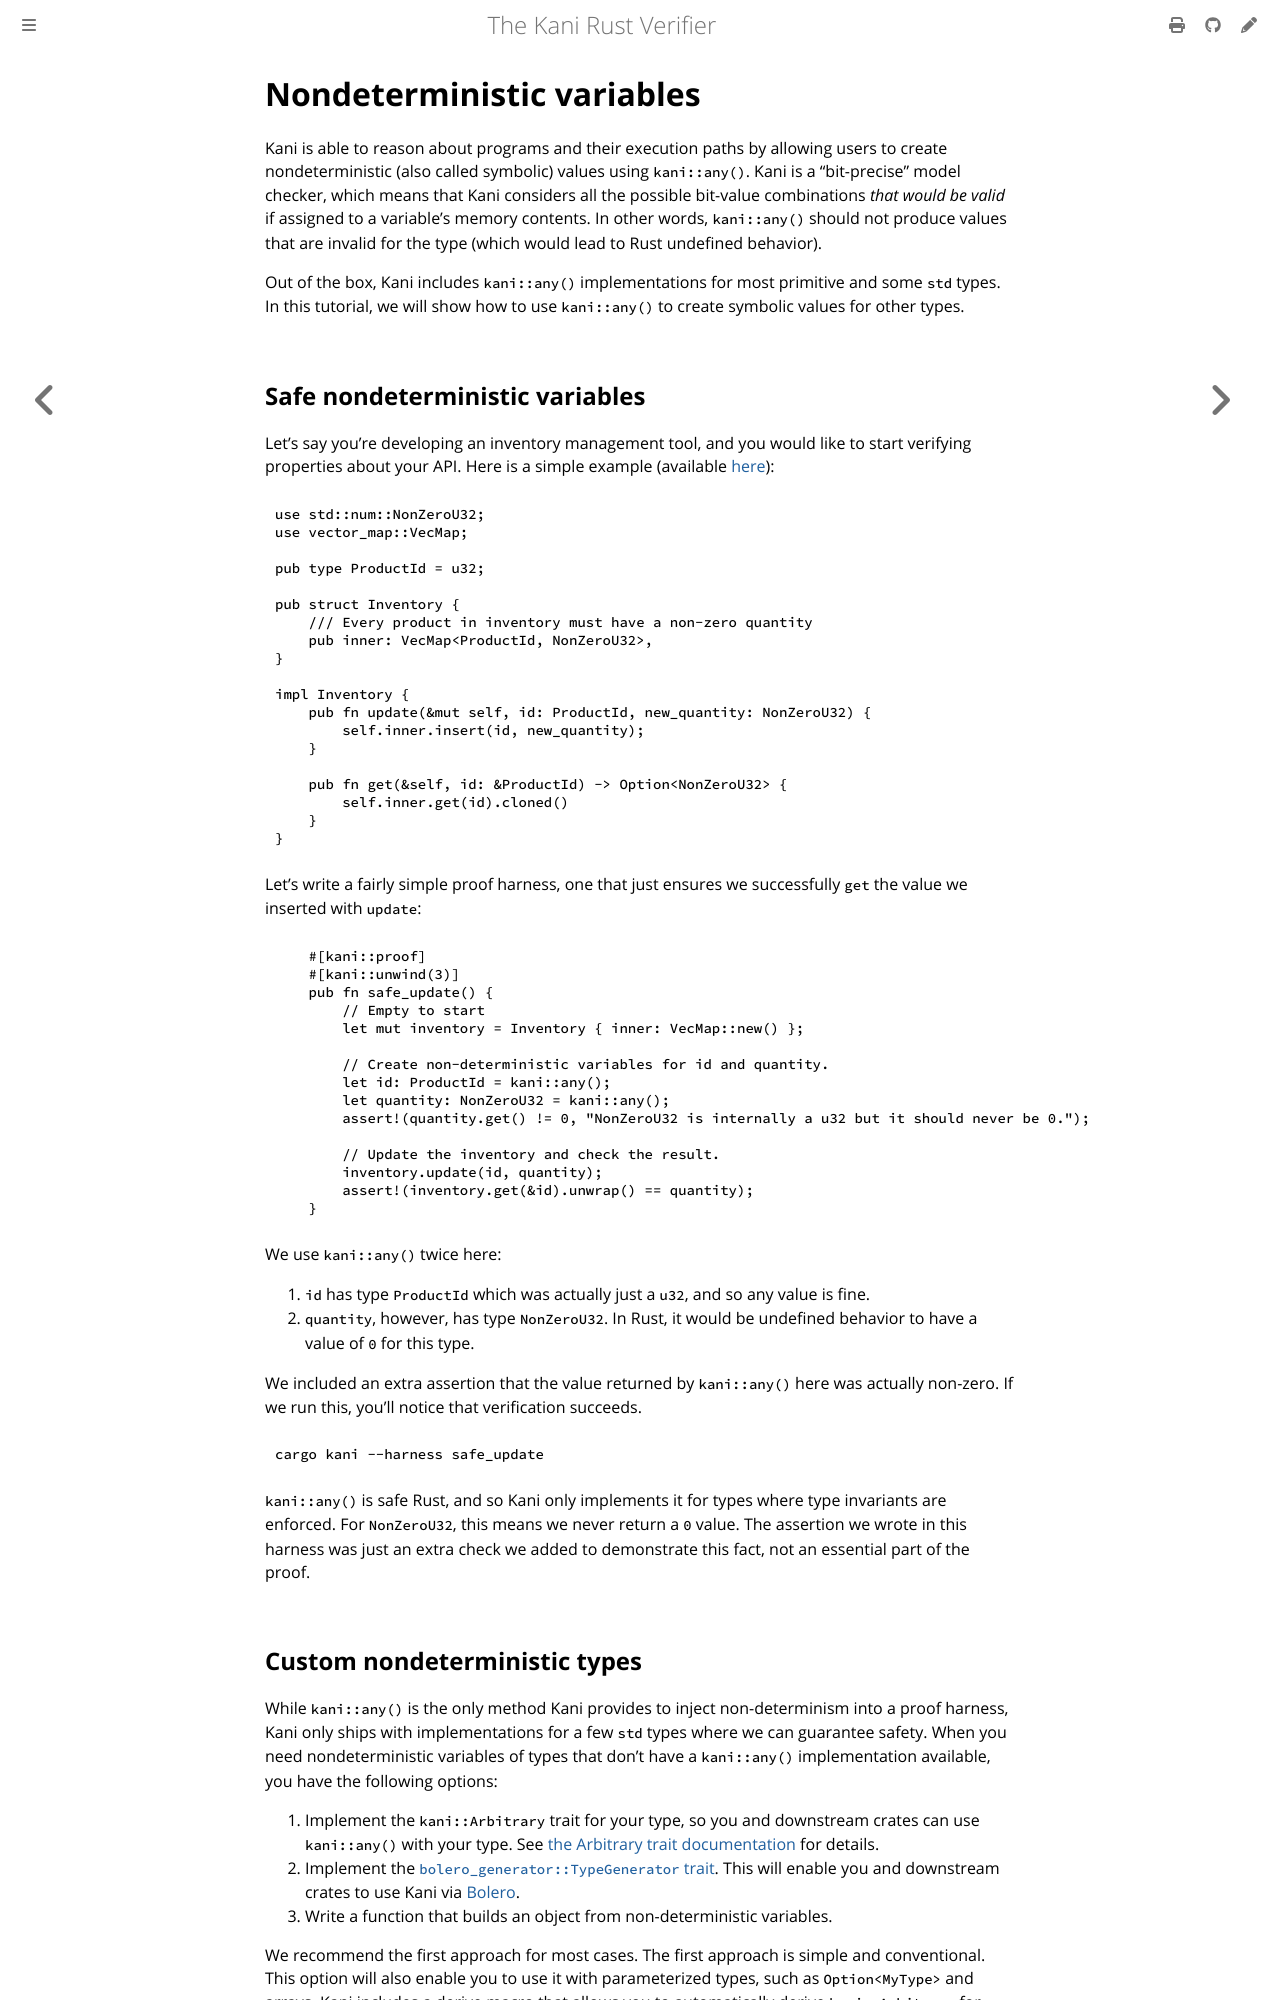

repository: model-checking/kani · page: tutorial-nondeterministic-variables.html · generator: mdbook

# Nondeterministic variables

Kani is able to reason about programs and their execution paths by allowing users to create nondeterministic (also called symbolic) values using `kani::any()`.
Kani is a "bit-precise" model checker, which means that Kani considers all the possible bit-value combinations _that would be valid_ if assigned to a variable's memory contents.
In other words, `kani::any()` should not produce values that are invalid for the type (which would lead to Rust undefined behavior).

Out of the box, Kani includes `kani::any()` implementations for most primitive and some `std` types.
In this tutorial, we will show how to use `kani::any()` to create symbolic values for other types. 

## Safe nondeterministic variables

Let's say you're developing an inventory management tool, and you would like to start verifying properties about your API.
Here is a simple example (available [here](https://github.com/model-checking/kani/blob/main/docs/src/tutorial/arbitrary-variables/src/inventory.rs)):

```rust
{{#include tutorial/arbitrary-variables/src/inventory.rs:inventory_lib}}
```

Let's write a fairly simple proof harness, one that just ensures we successfully `get` the value we inserted with `update`:

```rust
{{#include tutorial/arbitrary-variables/src/inventory.rs:safe_update}}
```

We use `kani::any()` twice here:

1. `id` has type `ProductId` which was actually just a `u32`, and so any value is fine.
2. `quantity`, however, has type `NonZeroU32`.
In Rust, it would be undefined behavior to have a value of `0` for this type.

We included an extra assertion that the value returned by `kani::any()` here was actually non-zero.
If we run this, you'll notice that verification succeeds.

```bash
cargo kani --harness safe_update
```

`kani::any()` is safe Rust, and so Kani only implements it for types where type invariants are enforced.
For `NonZeroU32`, this means we never return a `0` value.
The assertion we wrote in this harness was just an extra check we added to demonstrate this fact, not an essential part of the proof.
